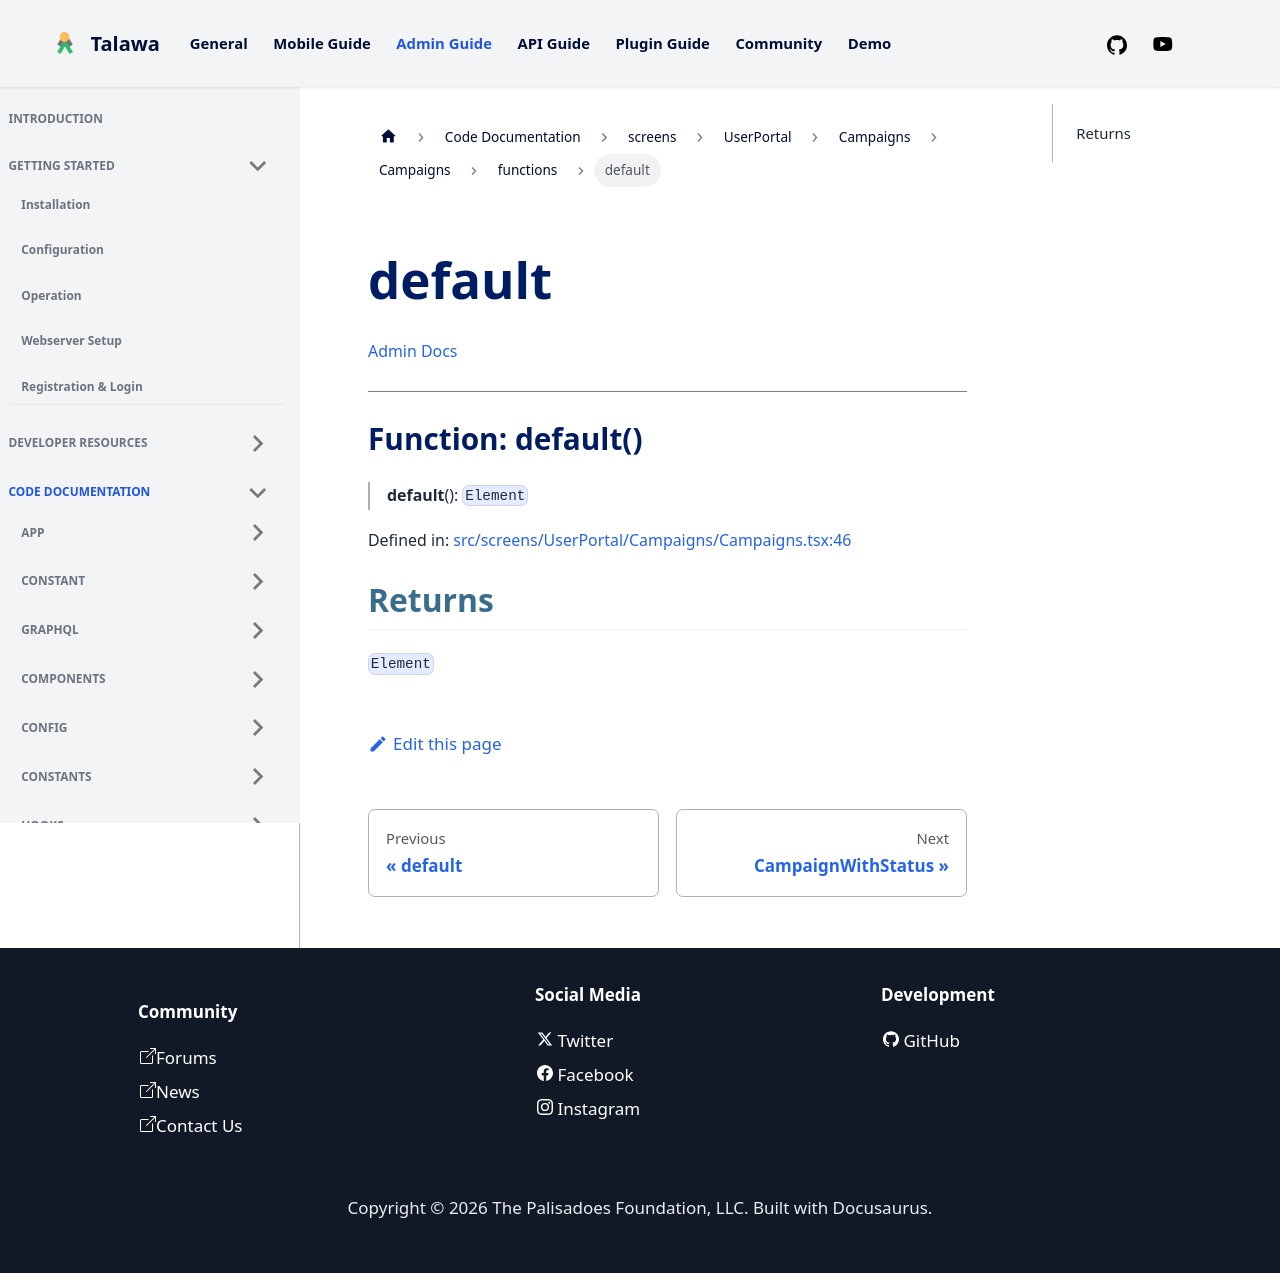

repository: PalisadoesFoundation/talawa-admin · page: docs/auto-docs/screens/UserPortal/Campaigns/Campaigns/functions/default/index.html · generator: docusaurus

[Admin Docs](/)

***

# Function: default()

> **default**(): `Element`

Defined in: [src/screens/UserPortal/Campaigns/Campaigns.tsx:61](https://github.com/PalisadoesFoundation/talawa-admin/blob/main/src/screens/UserPortal/Campaigns/Campaigns.tsx#L61)

## Returns

`Element`
